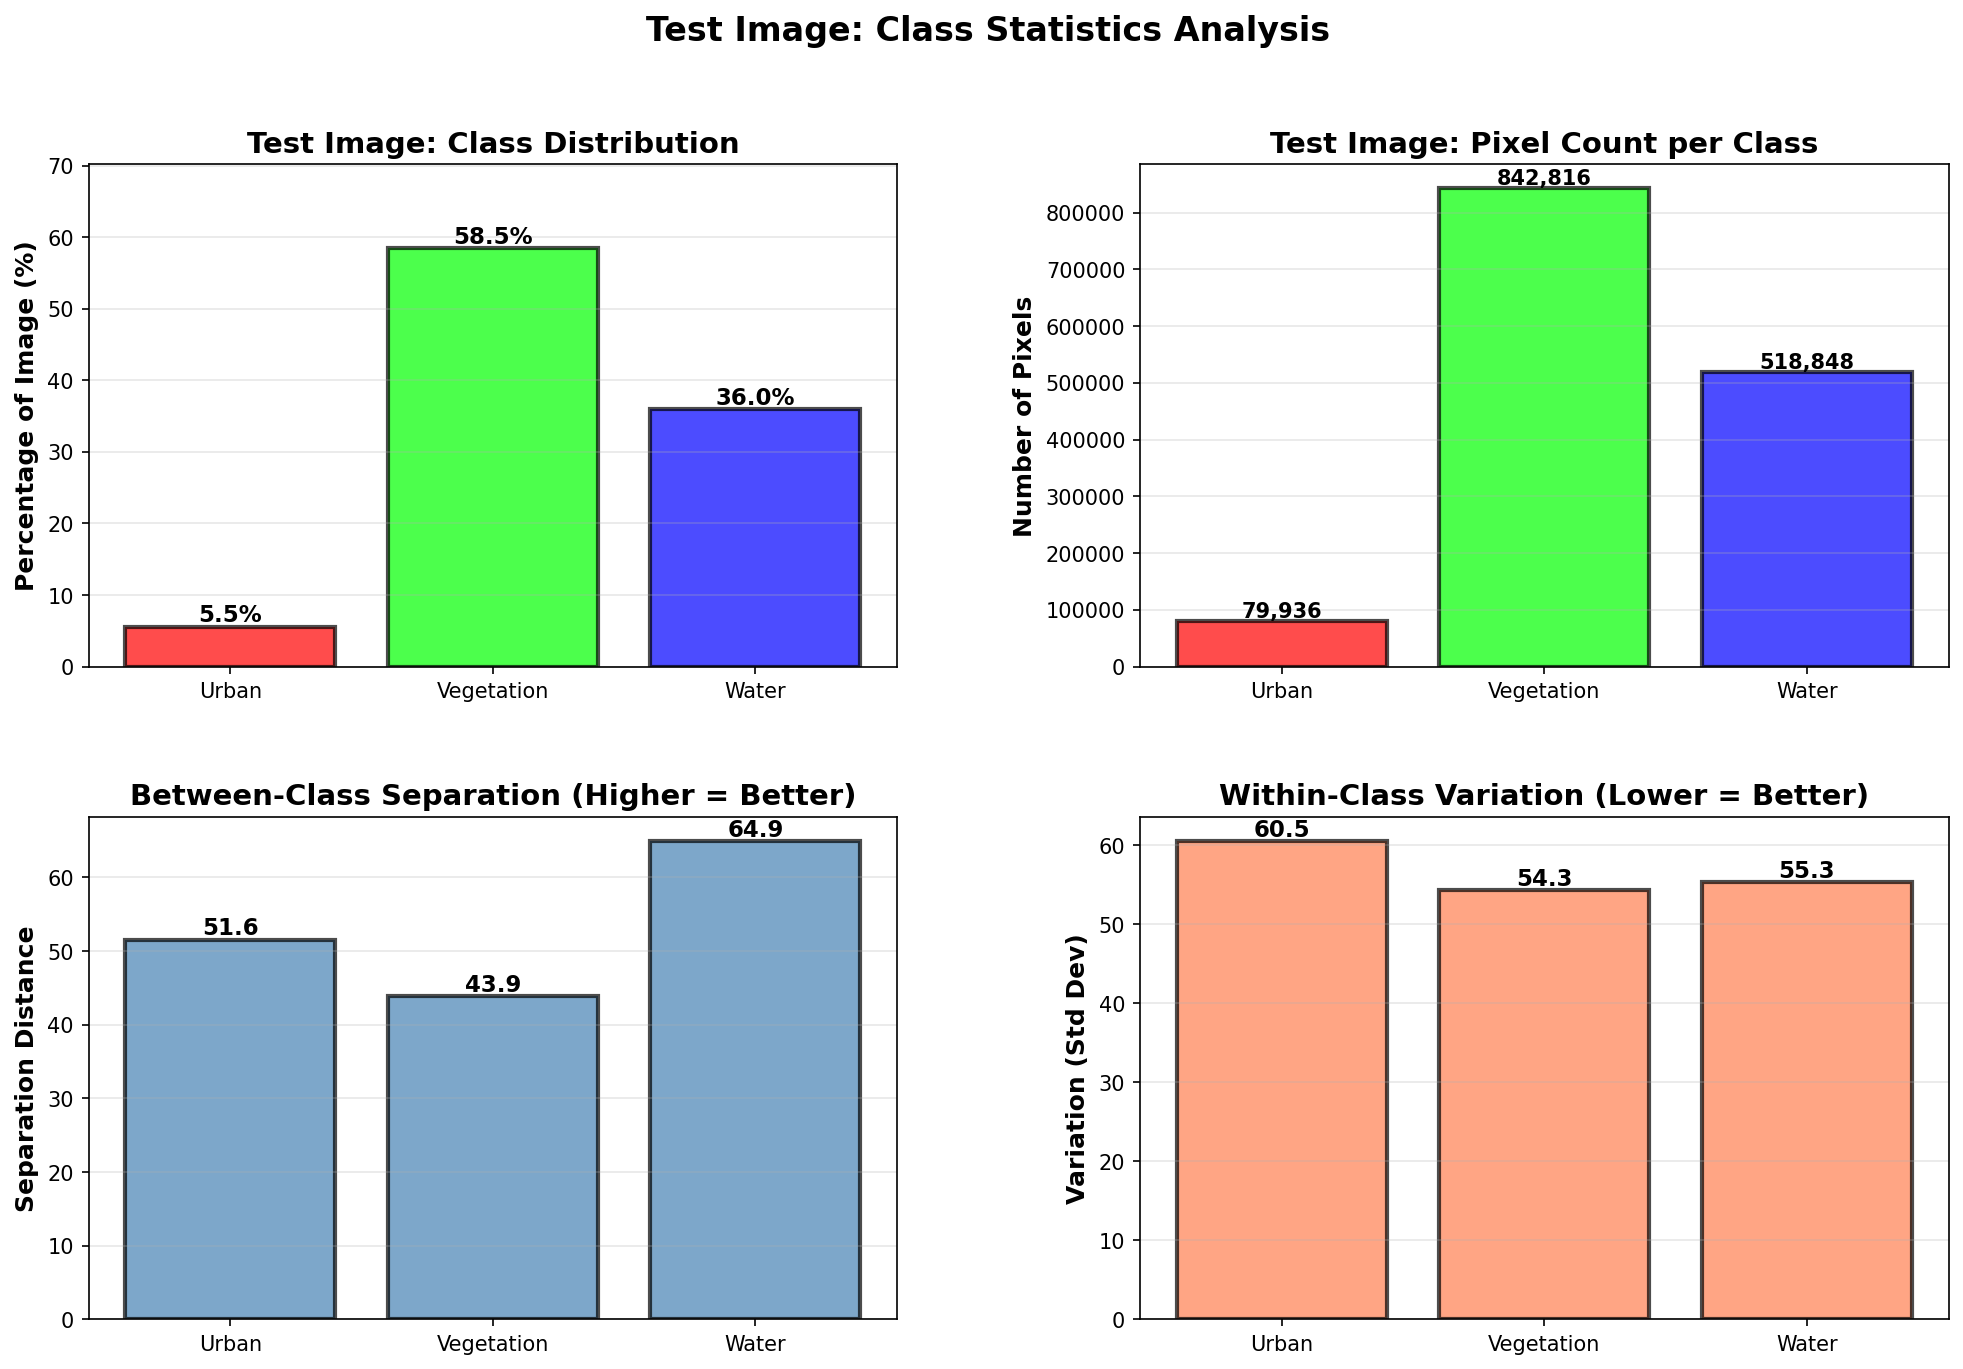

Source data for this figure (header and first rows):
Class, Pixel_Count, Percentage, Mean_R_RGB, Mean_G_RGB, Mean_B_RGB, Within_Class_Var, Between_Class_Sep
Urban, 79936, 5.545, 118, 119.9, 112.8, 60.51, 51.56
Vegetation, 842816, 58.46, 91.39, 103.3, 100.9, 54.28, 43.91
Water, 518848, 35.99, 92.57, 81.88, 61.39, 55.34, 64.92
